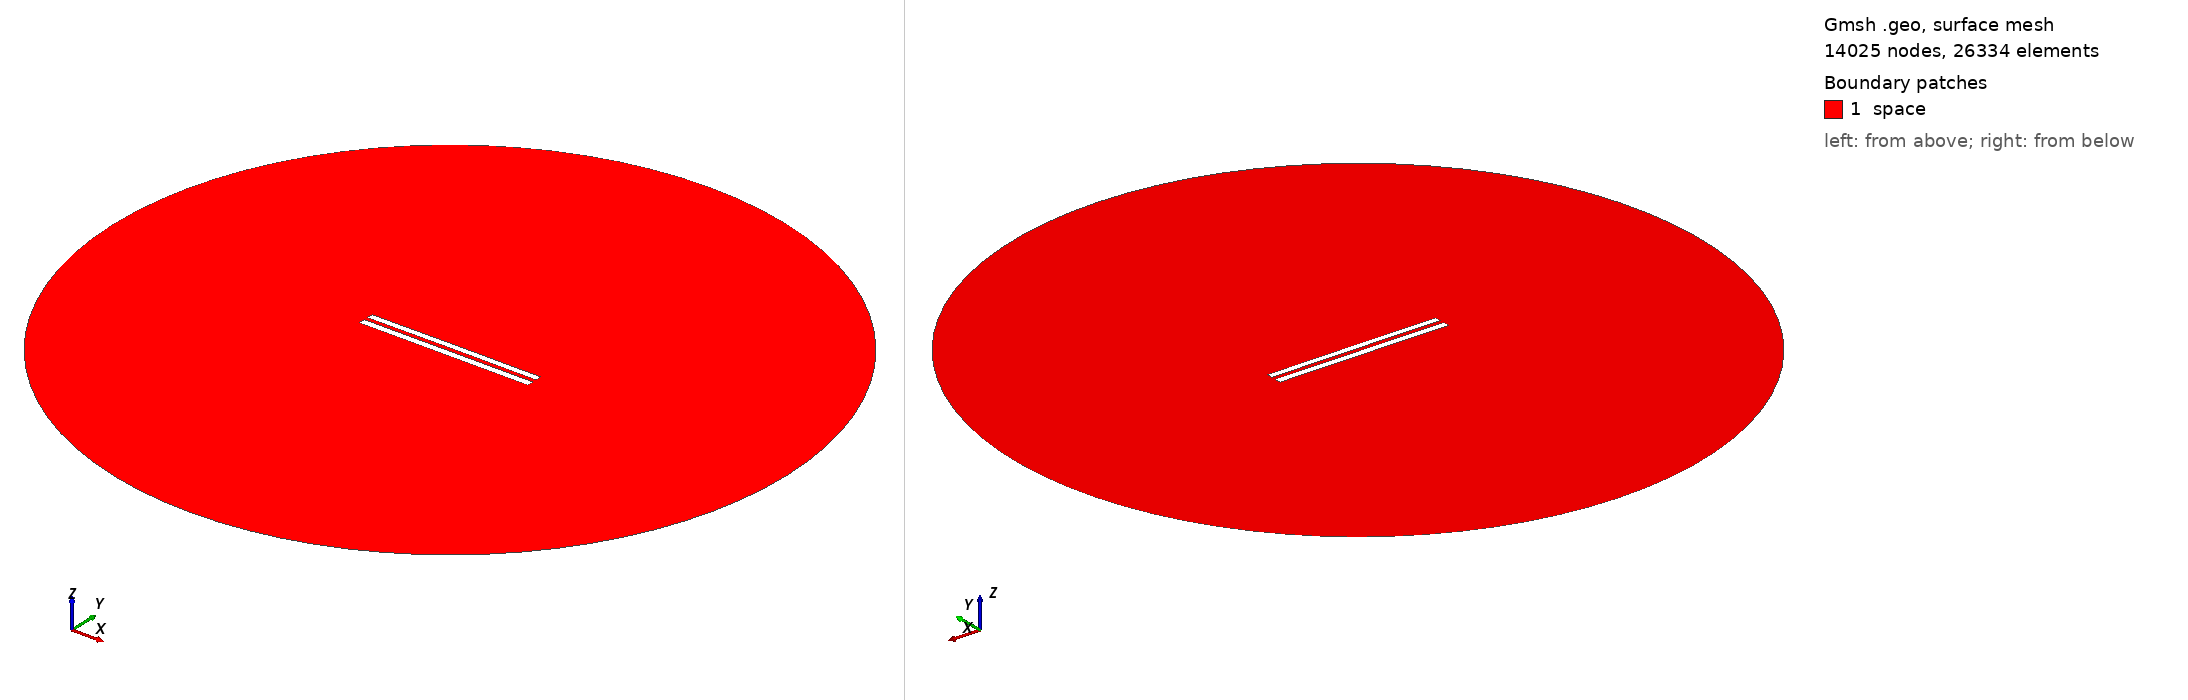

Gmsh geometry script, surface-meshed: 14025 nodes, 26334 surface elements. Boundary patches (legend numbers): 1 space. Left view from above one corner, right view from below the opposite corner. Legend entries are the model's physical surfaces. The drawing asked Gmsh for element sizes between 1% and 20% of the model's largest extent; the script's own settings can give other sizes.

=== 6088.geo (drawn) ===
//---------------------------------------
// Geometry kernel
//---------------------------------------

SetFactory("OpenCASCADE");



//---------------------------------------
// Parameters of the geometry
//---------------------------------------

// Overetch of the upper plate
overetch = 0.125;

// Distance between the plates
distance = 2.5;

// Discretization over the x axis (for the deformation)
nx = 50; 

// Length of the plate
L = 100 - overetch; 

// Number of modes
n = 4; 

// 1st mode coefficient
coeff(1) = 0.07499999999999998;
beta(1) = 0.596864 * 3.1415926535 / L;

// 2nd mode coefficient
coeff(2) = 0.07499999999999998;
beta(2) = 1.49418 * 3.1415926535 / L;

// 3rd mode coefficient
coeff(3) = 0.0;
beta(3) = 2.50025 * 3.1415926535 / L;

// 4th mode coefficient
coeff(4) = 0.0;
beta(4) = 3.49999 * 3.1415926535 / L;



//---------------------------------------
// Upper plate (deformed rectangle)
//---------------------------------------

// Coordiantes of the upper plate
xmin = -50;
xmax = 50 - overetch;

// Height of the upper plate
yheight = 4 - 2 * overetch;

// Indexes of the points
UpperID[] = {};
LowerID[] = {};
LeftID[] = {};
RightID[] = {};

// Point index
p = 1;

// Horizontal edges
For i In {1:nx}
    x = xmin + (i-1)*(xmax - xmin)/(nx-1);

    y_bottom = distance / 2 + overetch;
    For j In {1:n}
        C = (Cosh(beta(j)*L) + Cos(beta(j)*L)) / (Sinh(beta(j)*L) + Sin(beta(j)*L));
        y_bottom  = y_bottom + coeff(j) * (Cosh(beta(j)*(x+50)) - Cos(beta(j)*(x+50)) - C * (Sinh(beta(j)*(x+50)) - Sin(beta(j)*(x+50))));
    EndFor

    y_top = y_bottom + yheight;

    Point(p) = {x, y_top, 0, 1.0};
    UpperID[i] = p;
    p = p + 1;

    Point(p) = {x, y_bottom, 0, 1.0};
    LowerID[i] = p;
    p = p + 1;
EndFor

// Create point lists
UpperPts[] = {}; LowerPts[] = {};
For i In {1:nx}
  UpperPts[] += {UpperID[i]};
  LowerPts[] += {LowerID[i]};
EndFor

// Build splines
Spline(1) = {UpperPts[]};
Spline(2) = {LowerPts[]};
Line(3) = {LowerPts[nx-1], UpperPts[nx-1]};
Line(4) = {LowerPts[0], UpperPts[0]};

// Build the plane surface
Curve Loop(1) = {2, 3, -1, -4};
Plane Surface(1) = {1};



//---------------------------------------
// Lower plate (rectangle)
//---------------------------------------

// Vertices
Point(1001) = {-50, -1, 0, 1.0};
Point(1002) = { 50, -1, 0, 1.0};
Point(1003) = { 50,  -5, 0, 1.0};
Point(1004) = {-50,  -5, 0, 1.0};

// Edges
Line(5) = {1001, 1002};
Line(6) = {1002, 1003};
Line(7) = {1003, 1004};
Line(8) = {1004, 1001};

// Plane surface
Line Loop(2) = {5, 6, 7, 8};
Plane Surface(2) = {2}; 



//---------------------------------------
// Outer (fictious) boundary
//---------------------------------------

// Points
Point(1005) = {0, 0, 0};       // Center
Point(1006) = {200, 0, 0};     // Start point
Point(1007) = {0, 200, 0};     // 90 degrees
Point(1008) = {-200, 0, 0};    // 180 degrees
Point(1009) = {0, -200, 0};    // 270 degrees

// Circle arcs (each needs start, center, end)
Circle(9) = {1006, 1005, 1007};
Circle(10) = {1007, 1005, 1008};
Circle(11) = {1008, 1005, 1009};
Circle(12) = {1009, 1005, 1006};

// Plane surface for the entire domain
Curve Loop(3) = {9, 10, 11, 12};
Surface(3) = {3};

// Subtract the plates from the whole domain to obtain the actual domain where we want to solve the equations
BooleanDifference{ Surface{3}; Delete; }{ Surface{1}; Surface{2}; Delete; }




//---------------------------------------
// Transfinite Lines/Curves
//---------------------------------------

// Set the number of points on the boundaries
r = 7;

// Plates
Transfinite Curve {1, 2} = 50*r Using Progression 1;
Transfinite Curve {3, 4} = 2*r Using Progression 1;
Transfinite Line {5, 7} = 50*r Using Progression 1;
Transfinite Line {6, 8} = 2*r Using Progression 1;

// Outer boundary
Transfinite Line {9, 10, 11, 12} = 20 Using Progression 1;



//---------------------------------------
// Physical groups
//---------------------------------------                

// Physical curves (boundaries)
Physical Line("force_segment", 10) = {2};
Physical Line("upper_plate", 11) = {1, 3, 4};
Physical Line("lower_plate", 12) = {5, 6, 7, 8};
Physical Line("boundary", 20) = {9, 10, 11, 12};

// Physical Surfaces
Physical Surface("space", 30) = {3};



//---------------------------------------
// 6. Generate the Mesh
//---------------------------------------

// 2D mesh generation
Mesh 2;
